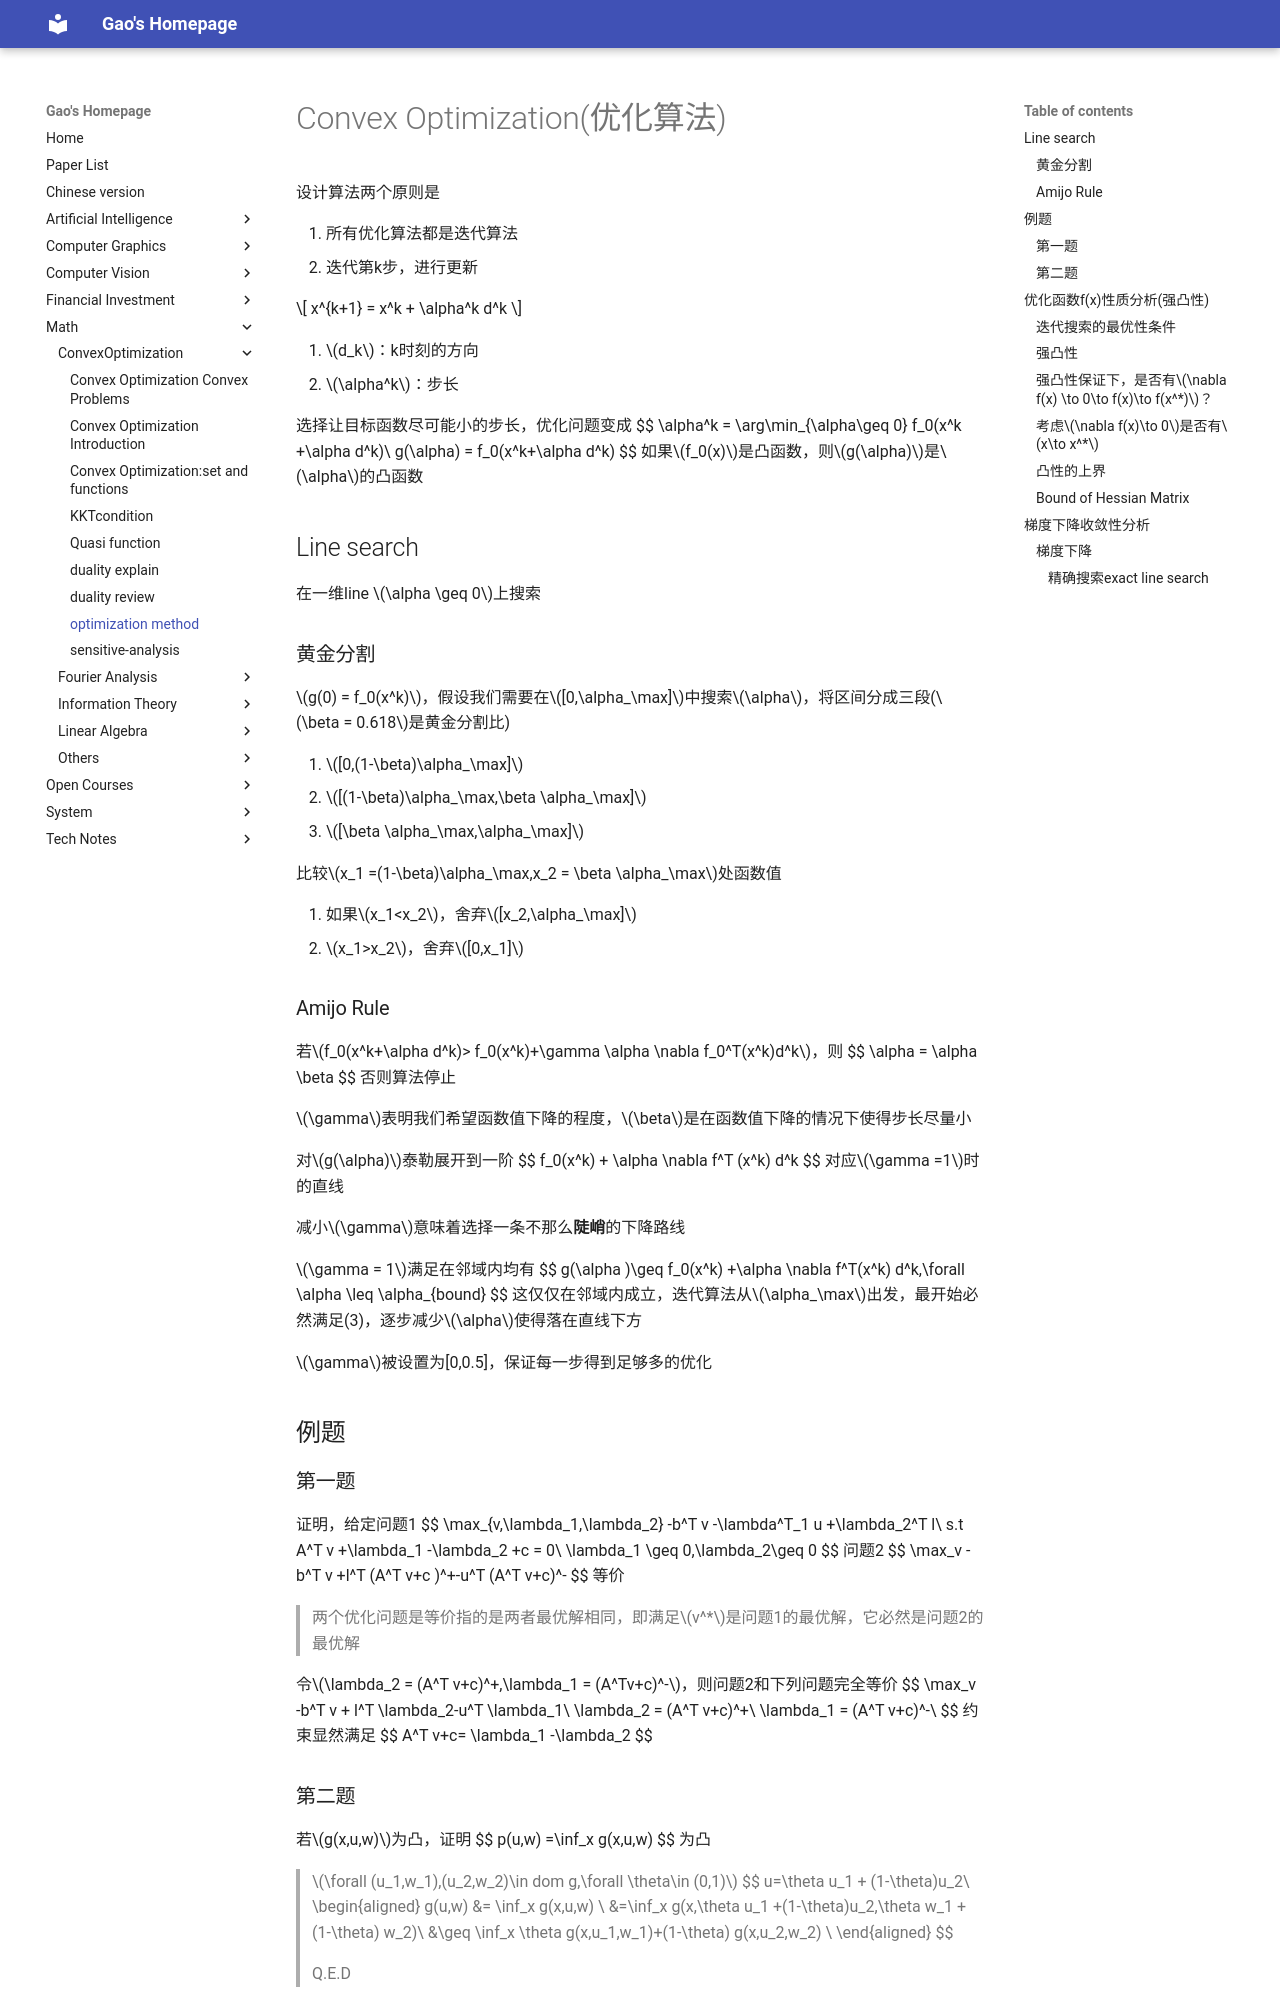

repository: gaohomepage/gaohomepage.github.io · page: Math/ConvexOptimization/optimization-method/index.html · generator: mkdocs

---
title: optimization method
date: 2023-04-09 18:49:29
tags:
 - Convex Optimization
---
# Convex Optimization(优化算法)

设计算法两个原则是

1. 所有优化算法都是迭代算法
2. 迭代第k步，进行更新

$$
x^{k+1} = x^k + \alpha^k d^k
$$

1. $d_k$：k时刻的方向
2. $\alpha^k$：步长

选择让目标函数尽可能小的步长，优化问题变成
$$
\alpha^k = \arg\min_{\alpha\geq 0} f_0(x^k +\alpha  d^k)\\
g(\alpha) = f_0(x^k+\alpha d^k)
$$
如果$f_0(x)$是凸函数，则$g(\alpha)$是$\alpha$的凸函数

## Line search

在一维line $\alpha \geq 0$上搜索

### 黄金分割

$g(0) = f_0(x^k)$，假设我们需要在$[0,\alpha_\max]$中搜索$\alpha$，将区间分成三段($\beta = 0.618$是黄金分割比)

1. $[0,(1-\beta)\alpha_\max]$
2. $[(1-\beta)\alpha_\max,\beta \alpha_\max]$
3. $[\beta \alpha_\max,\alpha_\max]$

比较$x_1 =(1-\beta)\alpha_\max,x_2 = \beta \alpha_\max$处函数值

1. 如果$x_1<x_2$，舍弃$[x_2,\alpha_\max]$
2. $x_1>x_2$，舍弃$[0,x_1]$

### Amijo Rule

若$f_0(x^k+\alpha d^k)> f_0(x^k)+\gamma \alpha \nabla f_0^T(x^k)d^k$，则
$$
\alpha  = \alpha \beta
$$
否则算法停止

$\gamma$表明我们希望函数值下降的程度，$\beta$是在函数值下降的情况下使得步长尽量小

对$g(\alpha)$泰勒展开到一阶
$$
f_0(x^k) + \alpha \nabla f^T (x^k) d^k
$$
对应$\gamma =1$时的直线

减小$\gamma$意味着选择一条不那么**陡峭**的下降路线

$\gamma = 1$满足在邻域内均有
$$
g(\alpha )\geq f_0(x^k) +\alpha \nabla f^T(x^k) d^k,\forall \alpha \leq \alpha_{bound}
$$
这仅仅在邻域内成立，迭代算法从$\alpha_\max$出发，最开始必然满足(3)，逐步减少$\alpha$使得落在直线下方

$\gamma$被设置为[0,0.5]，保证每一步得到足够多的优化

## 例题

### 第一题

证明，给定问题1
$$
\max_{v,\lambda_1,\lambda_2} -b^T v -\lambda^T_1 u +\lambda_2^T l\\
s.t A^T v +\lambda_1 -\lambda_2 +c = 0\\
\lambda_1 \geq 0,\lambda_2\geq 0
$$
问题2
$$
\max_v -b^T v +l^T (A^T v+c )^+-u^T (A^T v+c)^-
$$
等价

> 两个优化问题是等价指的是两者最优解相同，即满足$v^*$是问题1的最优解，它必然是问题2的最优解

令$\lambda_2 = (A^T v+c)^+,\lambda_1 = (A^Tv+c)^-$，则问题2和下列问题完全等价
$$
\max_v -b^T v + l^T \lambda_2-u^T \lambda_1\\
\lambda_2 = (A^T v+c)^+\\
\lambda_1 = (A^T v+c)^-\\
$$
约束显然满足
$$
A^T v+c= \lambda_1 -\lambda_2
$$

### 第二题

若$g(x,u,w)$为凸，证明
$$
p(u,w) =\inf_x g(x,u,w)
$$
为凸

> $\forall (u_1,w_1),(u_2,w_2)\in dom g,\forall \theta\in (0,1)$
> $$
> u=\theta u_1 + (1-\theta)u_2\\
> \begin{aligned}
> g(u,w) &= \inf_x g(x,u,w) \\
> &=\inf_x g(x,\theta u_1 +(1-\theta)u_2,\theta w_1 +(1-\theta) w_2)\\
> &\geq \inf_x  \theta g(x,u_1,w_1)+(1-\theta) g(x,u_2,w_2) \\
> \end{aligned}
> $$
> 
>Q.E.D
> 

## 优化函数f(x)性质分析(强凸性)

### 迭代搜索的最优性条件

对于凸函数$f(x)$，若其一阶可微，则最优解$x^*$必然满足
$$
\nabla f(x)
$$
考虑$\nabla f(x)=\epsilon \to 0$，此时是否有
$$
x\to x^*\\
f(x)\to f(x^*)
$$

> 优化问题的最优解和最优值同等重要

### 强凸性

假设$f(x)$二阶可微并具有强凸性质
$$
\exist m,\forall x\in dom f,\nabla^2f(x) \succeq m I
$$
> $\nabla ^2 f(x)- mI$仍然是半正定矩阵，减去一个$m(x_1^2+x_2^2+\cdots +x_n^2)$仍然是凸函数

等价于
$$
\forall x,y\in dom f ,f(y)\geq f(x)+\nabla ^Tf(x)(y-x)+\frac{1}{2}m \parallel y -x \parallel_2^2,m>0
$$

$m=0$退化为凸函数一阶条件，令$y = x+\Delta x$，得到
$$
f(x+\Delta x) \geq f(x)+\nabla f^T (x)\Delta x+\frac{1}{m} \parallel\Delta x\parallel_2^2
$$
